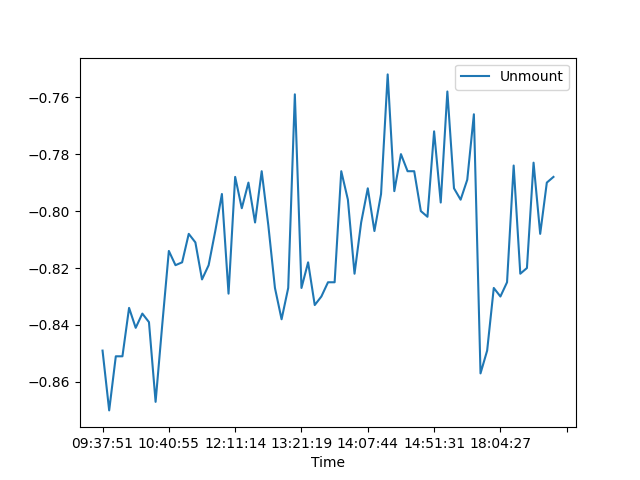

The file beside this chart, header and first rows:
, Date, Time, Unmount
0, 15/06/21, 09:37:51, -0.849
1, 15/06/21, 09:59:49, -0.87
2, 15/06/21, 10:03:25, -0.851
3, 15/06/21, 10:13:58, -0.851
4, 15/06/21, 10:17:38, -0.834
5, 15/06/21, 10:20:22, -0.841
6, 15/06/21, 10:23:06, -0.836
7, 15/06/21, 10:26:02, -0.839
8, 15/06/21, 10:29:05, -0.867
9, 15/06/21, 10:31:37, -0.84
10, 15/06/21, 10:40:55, -0.814
11, 15/06/21, 10:44:05, -0.819
12, 15/06/21, 10:46:44, -0.818
13, 15/06/21, 10:51:30, -0.808
14, 15/06/21, 10:54:08, -0.811
15, 15/06/21, 10:57:17, -0.824
16, 15/06/21, 11:05:58, -0.819
17, 15/06/21, 11:10:37, -0.807
18, 15/06/21, 11:55:29, -0.794
19, 15/06/21, 12:00:42, -0.829
20, 15/06/21, 12:11:14, -0.788
21, 15/06/21, 12:24:37, -0.799
22, 15/06/21, 12:29:41, -0.79
23, 15/06/21, 12:36:57, -0.804
24, 15/06/21, 12:38:58, -0.786
25, 15/06/21, 12:41:44, -0.805
26, 15/06/21, 12:45:25, -0.827
27, 15/06/21, 12:47:53, -0.838
28, 15/06/21, 12:51:50, -0.827
29, 15/06/21, 13:18:36, -0.759
30, 15/06/21, 13:21:19, -0.827
31, 15/06/21, 13:25:55, -0.818
32, 15/06/21, 13:29:00, -0.833
33, 15/06/21, 13:32:02, -0.83
34, 15/06/21, 13:38:14, -0.825
35, 15/06/21, 13:43:28, -0.825
36, 15/06/21, 13:50:06, -0.786
37, 15/06/21, 13:58:00, -0.796
38, 15/06/21, 14:00:14, -0.822
39, 15/06/21, 14:02:47, -0.804
40, 15/06/21, 14:07:44, -0.792
41, 15/06/21, 14:14:16, -0.807
42, 15/06/21, 14:23:27, -0.794
43, 15/06/21, 14:25:59, -0.752
44, 15/06/21, 14:28:11, -0.793
45, 15/06/21, 14:30:23, -0.78
46, 15/06/21, 14:33:12, -0.786
47, 15/06/21, 14:37:41, -0.786
48, 15/06/21, 14:40:40, -0.8
49, 15/06/21, 14:45:31, -0.802
50, 15/06/21, 14:51:31, -0.772
51, 15/06/21, 14:55:43, -0.797
52, 15/06/21, 15:06:25, -0.758
53, 15/06/21, 15:11:16, -0.792
54, 15/06/21, 15:13:50, -0.796
55, 15/06/21, 15:16:15, -0.789
56, 15/06/21, 15:28:05, -0.766
57, 15/06/21, 17:42:22, -0.857
58, 15/06/21, 17:48:42, -0.849
59, 15/06/21, 17:57:51, -0.827
... 9 more rows
